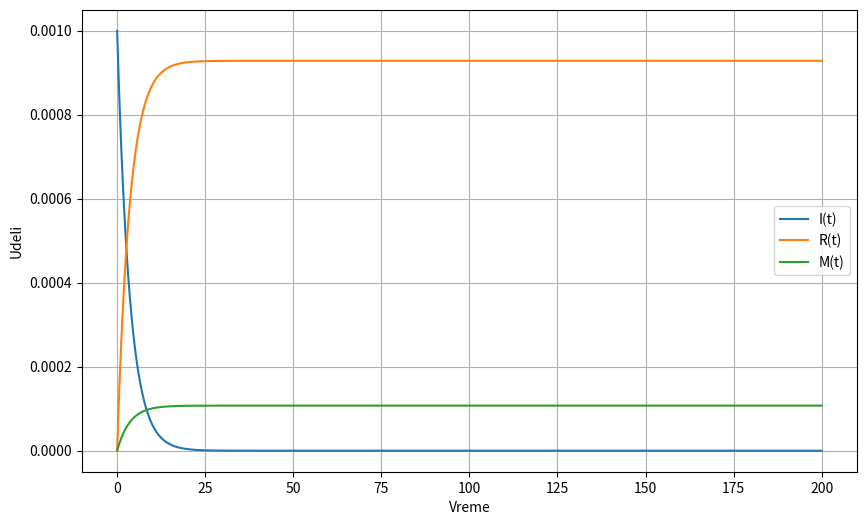

This figure's Python source:
import scipy.integrate as spint
import numpy as np 
import matplotlib.pyplot as plt 


def obj_function(var, t, beta, gamma, mort, S0, I0, R0, M0):
    beta = var[0]
    gamma = var[1]
    mort = var[2]
    
    solution = spint.odeint(SIR_model, [S0, I0, R0, M0], t, args= (beta, gamma, mort))


def SIR_model(y, t, beta, gamma, mort):
    S, I, R, M = y
    dS_dt = - beta*S*I
    dI_dt = beta*S*I - gamma*I - mort*I
    dR_dt = gamma*I
    dM_dt = mort*I

    return ([dS_dt, dI_dt, dR_dt, dM_dt])

if __name__ == "__main__":
    S0 = 0.999
    I0 = 0.001
    R0 = 0
    M0 = 0

    beta = 0.01
    gamma = 0.2587
    mort = 0.029925

    t = np.linspace(0,200,1000)

    solution = spint.odeint(SIR_model, [S0, I0, R0, M0], t, args= (beta, gamma, mort))
    solution = np.array(solution)

    plt.figure(figsize = [10,6])
    # plt.plot(t, solution[:,0], label = "S(t)")
    plt.plot(t, solution[:,1], label = "I(t)")
    plt.plot(t, solution[:,2], label = "R(t)")
    plt.plot(t, solution[:,3], label = "M(t)")
    plt.grid()
    plt.legend()
    plt.xlabel("Vreme")
    plt.ylabel("Udeli")
    plt.show()



